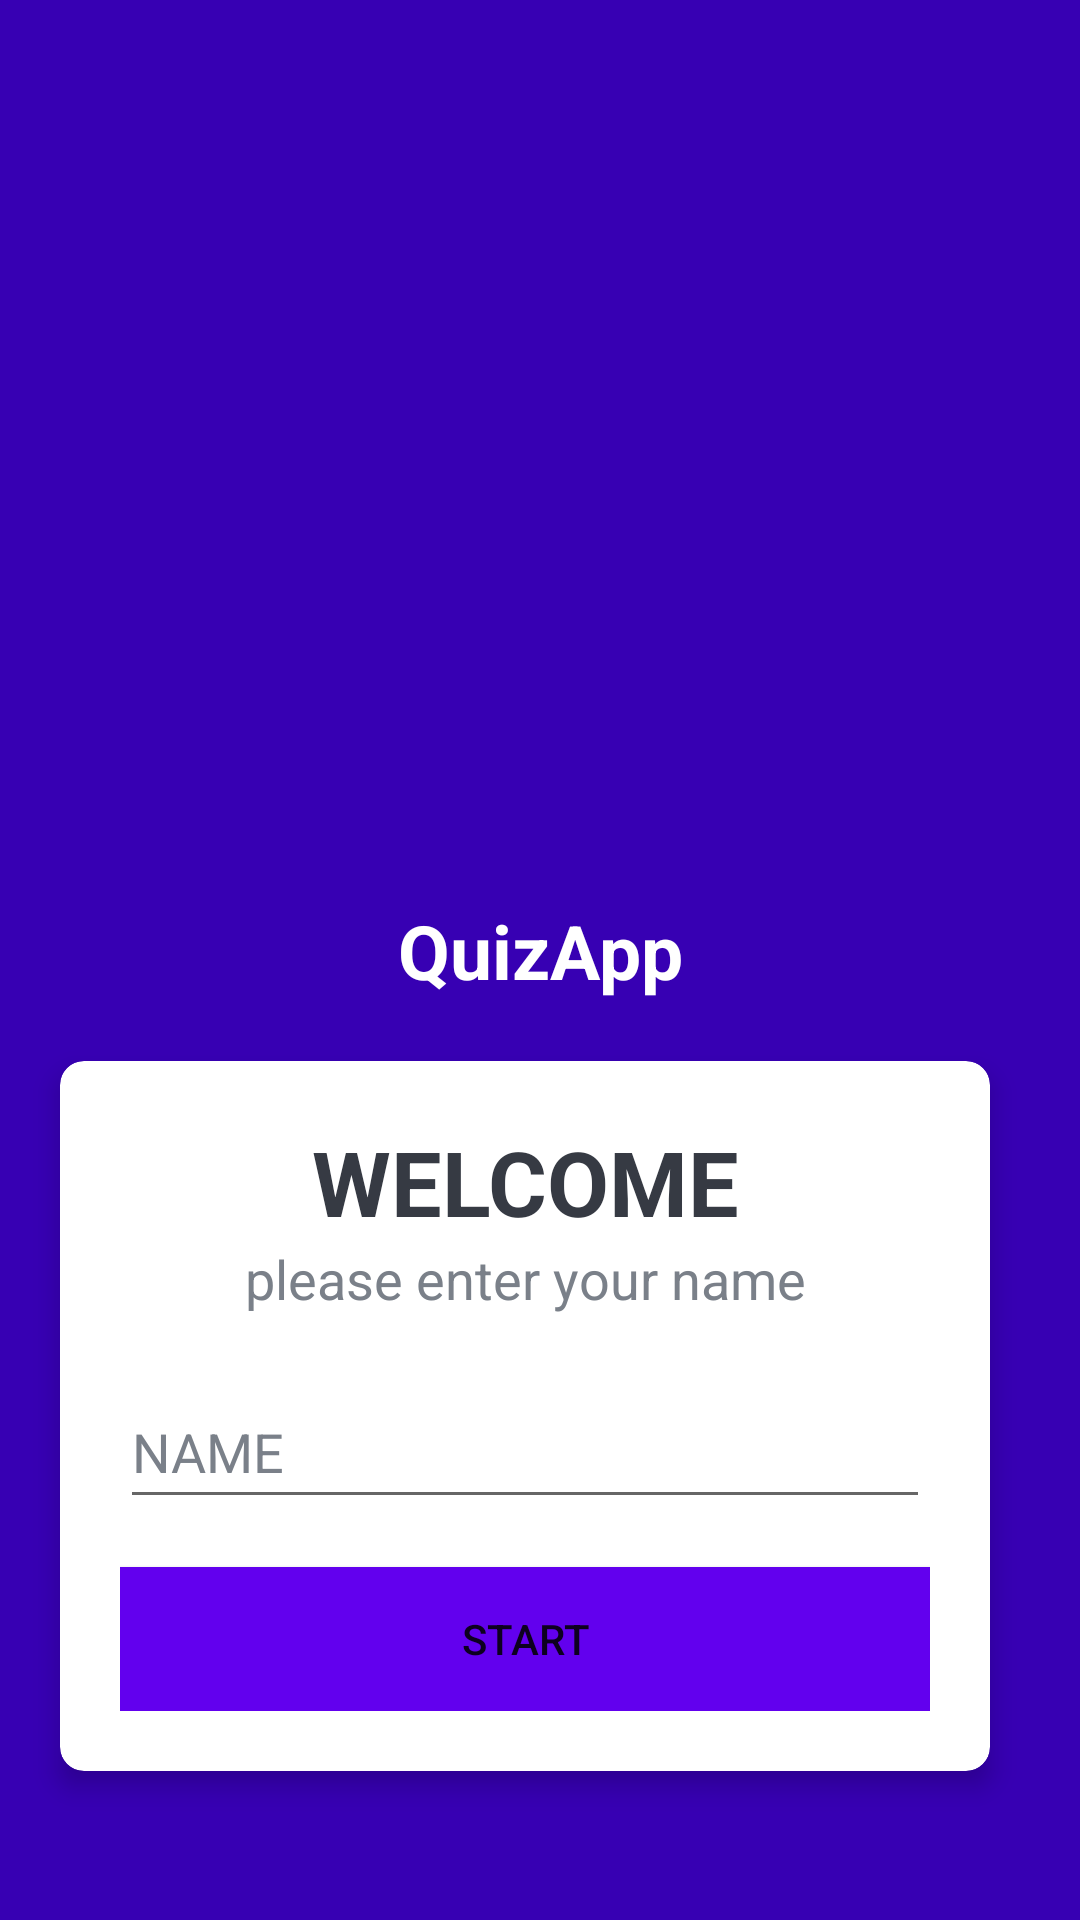

Here is an Android app screen rendered from its layout file. Give the layout XML and the strings, colors and styles it references.
<!-- AndroidManifest.xml: activity theme NoActionBarTheme -->
<!-- res/layout/activity_main.xml -->
<?xml version="1.0" encoding="utf-8"?>
<LinearLayout xmlns:android="http://schemas.android.com/apk/res/android"
    xmlns:app="http://schemas.android.com/apk/res-auto"
    xmlns:tools="http://schemas.android.com/tools"
    android:layout_width="match_parent"
    android:layout_height="match_parent"
    android:layout_gravity="center"
    android:background="@color/purple_700"
    android:orientation="vertical"
    tools:context=".MainActivity">


    <TextView
        android:layout_width="match_parent"
        android:layout_height="wrap_content"
        android:layout_marginTop="300dp"
        android:layout_marginBottom="20dp"
        android:gravity="center"
        android:text="@string/quizapp"
        android:textColor="@color/white"
        android:textSize="25sp"
        android:textStyle="bold" />

    <androidx.cardview.widget.CardView
        android:layout_width="match_parent"
        android:layout_height="wrap_content"
        android:layout_marginStart="20dp"
        android:layout_marginEnd="30dp"
        android:background="@color/white"
        app:cardCornerRadius="8dp"
        app:cardElevation="5dp">

        <LinearLayout
            android:layout_width="match_parent"
            android:layout_height="wrap_content"
            android:orientation="vertical"
            android:padding="20dp">

            <TextView
                android:layout_width="match_parent"
                android:layout_height="wrap_content"
                android:gravity="center"
                android:text="@string/welcome"
                android:textColor="#363A43"
                android:textSize="30sp"
                android:textStyle="bold" />

            <TextView
                android:layout_width="match_parent"
                android:layout_height="wrap_content"
                android:gravity="center"
                android:text="@string/please_enter_your_name"
                android:textColor="#7A8089"
                android:textSize="18sp" />

            <com.google.android.material.textfield.TextInputLayout

                style="@style/Widget.MaterialComponents.TextInputLayout.OutlinedBox"
                android:layout_width="match_parent"
                android:layout_height="wrap_content"
                android:layout_marginTop="20dp">

            </com.google.android.material.textfield.TextInputLayout>

            <androidx.appcompat.widget.AppCompatEditText
                android:id="@+id/et_name"
                android:layout_width="match_parent"
                android:layout_height="wrap_content"
                android:hint="@string/naam"
                android:minHeight="48dp"
                android:textColor="#363A43"
                android:textColorHint="#7A8089" />

            <Button
                android:id="@+id/btn_start"
                android:layout_width="match_parent"
                android:layout_height="wrap_content"
                android:layout_marginTop="16dp"
                android:background="@color/design_default_color_primary"
                android:text="START">

            </Button>


        </LinearLayout>


    </androidx.cardview.widget.CardView>


</LinearLayout>
<!-- resources referenced by this layout -->
<resources>
  <color name="purple_700">#FF3700B3</color>
  <color name="white">#FFFFFFFF</color>
  <string name="naam">NAME</string>
  <string name="please_enter_your_name">please enter your name</string>
  <string name="quizapp">QuizApp</string>
  <string name="welcome">WELCOME</string>
  <style name="NoActionBarTheme" parent="Theme.MaterialComponents.Light.NoActionBar">
          
          <item name="colorPrimary">@color/purple_500</item>
          <item name="colorPrimaryVariant">@color/purple_700</item>
          <item name="colorOnPrimary">@color/white</item>
          
          <item name="colorSecondary">@color/teal_200</item>
          <item name="colorSecondaryVariant">@color/teal_700</item>
          <item name="colorOnSecondary">@color/black</item>
  
      </style>
  <color name="purple_500">#FF6200EE</color>
  <color name="teal_200">#FF03DAC5</color>
  <color name="teal_700">#FF018786</color>
  <color name="black">#FF000000</color>
</resources>
